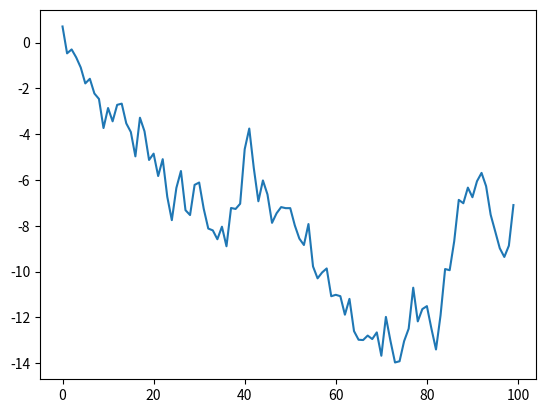
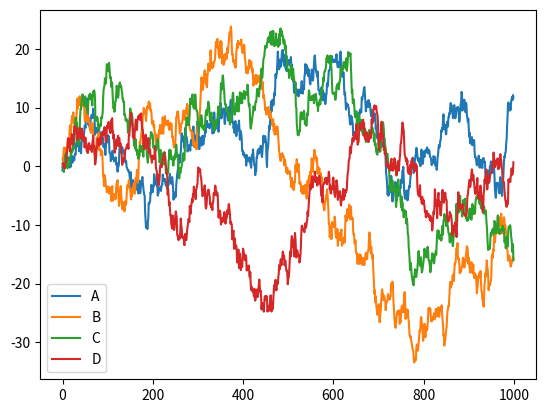
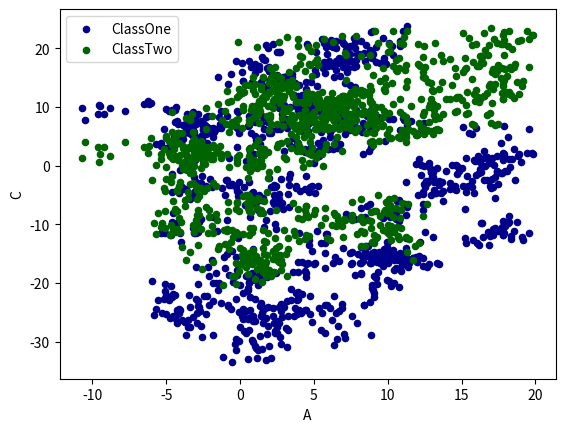

The matplotlib source for these figures, in order:
import pandas as pd
import numpy as np
import matplotlib.pyplot as plt

# plot data

# bar, hist, box, kde, area, scatter, hexbin, pie

# Series
data = pd.Series(np.random.randn(100), index=np.arange(100))
data = data.cumsum()


data.plot() #plt.plot(x=,y=)
plt.show()

# DataFrame
data = pd.DataFrame(np.random.randn(1000,4),
                    index=np.arange(1000),
                    columns=list('ABCD'))

data = data.cumsum()

print(data.head())
data.plot()
plt.show()


ax = data.plot.scatter(x='A',y='B',color='DarkBlue', label='ClassOne')
data.plot.scatter(x='A',y='C',color='DarkGreen', label='ClassTwo',ax=ax)
plt.show()


